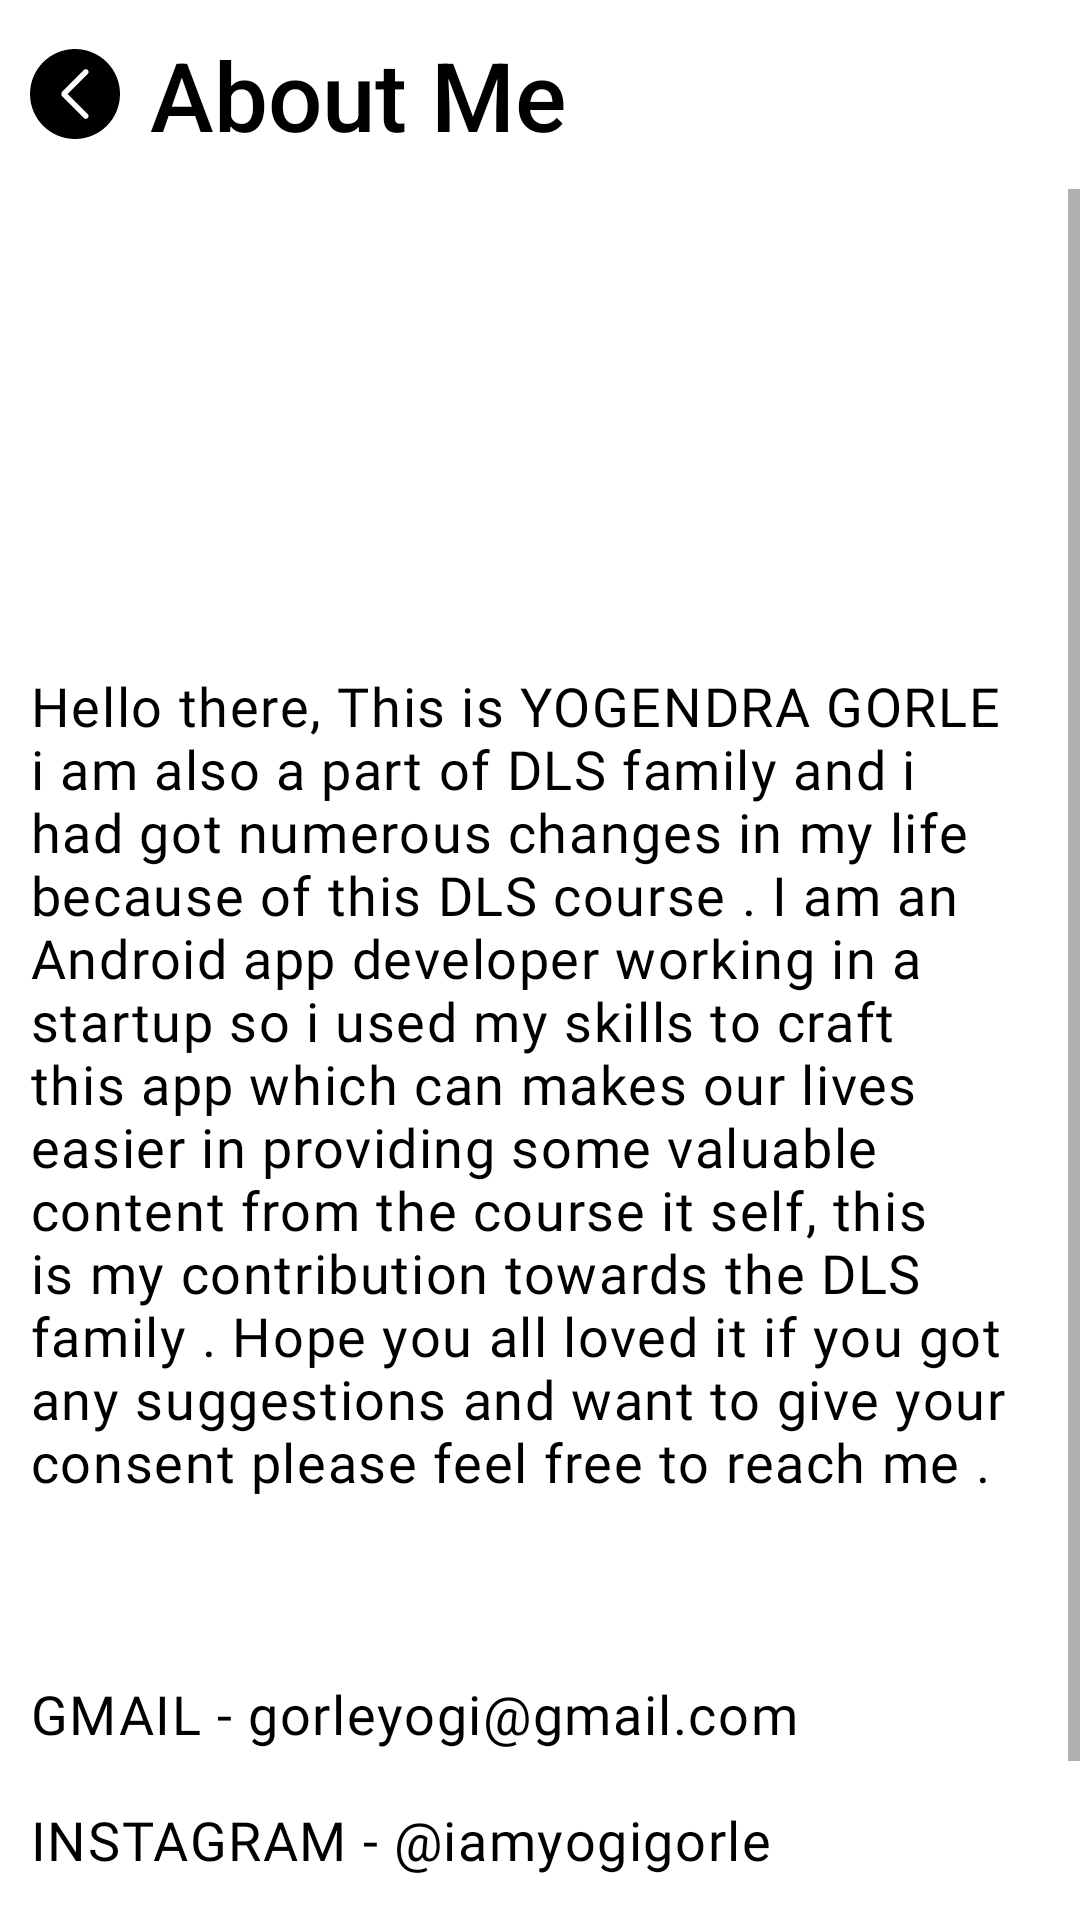

Reconstruct the res/layout file that produces this screen, plus the resources it refers to.
<!-- AndroidManifest.xml: application theme Fullscreen -->
<!-- res/layout/activity_about_me.xml -->
<?xml version="1.0" encoding="utf-8"?>
<RelativeLayout xmlns:android="http://schemas.android.com/apk/res/android"
    xmlns:tools="http://schemas.android.com/tools"
    android:layout_width="match_parent"
    android:layout_height="match_parent"
    android:orientation="vertical"
    tools:context=".AboutMe">

    <LinearLayout
        android:id="@+id/ll_toolbar"
        android:layout_width="match_parent"
        android:layout_height="wrap_content"
        android:orientation="horizontal"
        android:padding="10dp">

        <ImageView
            android:id="@+id/btn_go_back_abt_me"
            android:layout_width="30dp"
            android:layout_height="30dp"
            android:layout_gravity="center"
            android:src="@drawable/ic_back_btn" />

        <TextView
            android:layout_width="wrap_content"
            android:layout_height="wrap_content"
            android:layout_marginStart="10dp"
            android:fontFamily="sans-serif-medium"
            android:text="About Me"
            android:textColor="@android:color/black"
            android:textSize="32sp" />

    </LinearLayout>

    <androidx.core.widget.NestedScrollView
        android:layout_width="match_parent"
        android:layout_height="wrap_content"
        android:scrollbars="vertical"
        android:layout_below="@id/ll_toolbar">

        <LinearLayout
            android:layout_width="match_parent"
            android:layout_height="wrap_content"
            android:orientation="vertical">

            <ImageView
                android:id="@+id/iv_profile"
                android:layout_width="120dp"
                android:layout_height="120dp"
                android:layout_gravity="center_horizontal"
                android:layout_marginTop="10dp"
                />

            <TextView
                android:layout_width="wrap_content"
                android:layout_height="wrap_content"
                android:layout_marginTop="20dp"
                android:textSize="18dp"
                android:padding="10dp"
                android:fontFamily="@font/alegreya_medium"
                android:letterSpacing="0.03"
                android:textColor="@android:color/black"
                android:text="@string/about_me_txt"
                android:layout_below="@id/iv_profile" />

        </LinearLayout>
    </androidx.core.widget.NestedScrollView>


</RelativeLayout>
<!-- resources referenced by this layout -->
<resources>
  <!-- drawable ic_back_btn (drawable) -->
  <vector xmlns:android="http://schemas.android.com/apk/res/android"
      android:width="612dp"
      android:height="612dp"
      android:viewportWidth="612"
      android:viewportHeight="612">
    <path
        android:fillColor="#FF000000"
        android:pathData="M306,0C136.992,0 0,136.992 0,306s136.992,306 306,306c168.988,0 306,-136.992 306,-306S475.008,0 306,0zM392.751,442.189c7.478,7.478 7.478,19.584 0,27.042c-7.478,7.459 -19.584,7.459 -27.043,0l-146.44,-146.439c-4.59,-4.59 -6.005,-10.863 -4.953,-16.811c-1.052,-5.929 0.382,-12.221 4.953,-16.811l146.44,-146.44c7.479,-7.478 19.584,-7.478 27.043,0c7.478,7.458 7.478,19.584 0,27.042L256.543,306L392.751,442.189z"/>
  </vector>
  <string name="about_me_txt">Hello there, This is YOGENDRA GORLE  i am also a part of DLS family and i had got numerous changes in my life because of this DLS course . I am an Android app developer working in a startup so i used my skills to craft this app which can makes our lives easier in providing some valuable content from the course it self, this is my contribution towards the DLS family . Hope you all loved it if you got any suggestions and want to give your consent please feel free to reach me .
  
  \n\n\n\nGMAIL - gorleyogi@gmail.com
  \n\nINSTAGRAM - @iamyogigorle
  \n\nLINKEDIN  - https://www.linkedin.com/in/yogendra-gorle-a53705127/</string>
  <style name="Fullscreen" parent="Theme.MaterialComponents.Light">
          <item name="windowNoTitle">true</item>
          <item name="android:windowFullscreen">true</item>
      </style>
</resources>
